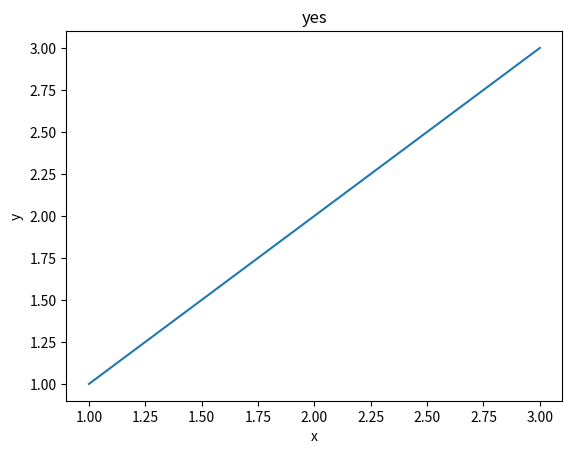

Reproduce this figure in Python.
import matplotlib.pyplot as plt

x_axis = [1,2,3]
y_axis = [1,2,3]

plt.plot(x_axis,y_axis)
plt.title("yes")
plt.xlabel('x')
plt.ylabel('y')
plt.show()